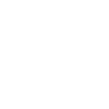
t = 0.00 s
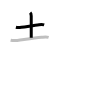
t = 2.25 s
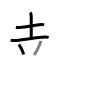
t = 4.50 s
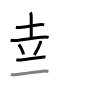
t = 6.50 s
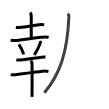
t = 8.75 s
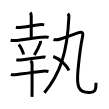
t = 11.00 s

The animated SVG that drew these frames (rendered in a browser with its animation timeline set to each time). Animation: 11 SMIL elements (animate=11); one cycle of 11.00 s.

<svg width="109px" height="109px" viewBox="0 0 px 109px" xmlns="http://www.w3.org/2000/svg" xmlns:xlink="http://www.w3.org/1999/xlink" xml:space="preserve" version="1.1"  baseProfile="full">
<path d="M15.9,27.26c1.85,0.49,3.82,0.29,5.49,0.09c5.1-0.62,12.78-2.12,17.74-2.6c1.71-0.17,3.37-0.33,5.04,0.18" style="fill:none;stroke:black;stroke-width:3;opacity:0">
  <animate attributeType="CSS" attributeName="opacity" from="0" to="1" begin="0s" dur="1s" repeatCount="0" fill="freeze" />
</path>
<path d="M30.16,12.57c0.7,0.7,1.07,1.68,1.07,3.31c0,11.82,0.02,18.91,0.02,21.88" style="fill:none;stroke:black;stroke-width:3;opacity:0">
  <animate attributeType="CSS" attributeName="opacity" from="0" to="1" begin="1s" dur="1s" repeatCount="0" fill="freeze" />
</path>
<path d="M10.63,40.2c2.5,0.55,4.49,0.51,6.65,0.22c9.7-1.34,17.28-2.56,24.23-3.12c2.53-0.2,4.61-0.63,7.12,0.08" style="fill:none;stroke:black;stroke-width:3;opacity:0">
  <animate attributeType="CSS" attributeName="opacity" from="0" to="1" begin="2s" dur="1s" repeatCount="0" fill="freeze" />
</path>
<path d="M18.76,44.56c1.68,1.75,4.34,7.21,4.76,9.94" style="fill:none;stroke:black;stroke-width:3;opacity:0">
  <animate attributeType="CSS" attributeName="opacity" from="0" to="1" begin="3s" dur="1s" repeatCount="0" fill="freeze" />
</path>
<path d="M40.48,40.99c0.05,0.64,0.05,1.29-0.15,1.9c-1.08,3.24-2.71,6.74-5.97,12.1" style="fill:none;stroke:black;stroke-width:3;opacity:0">
  <animate attributeType="CSS" attributeName="opacity" from="0" to="1" begin="4s" dur="1s" repeatCount="0" fill="freeze" />
</path>
<path d="M16.35,59.73c1.52,0.39,3.31,0.29,4.52,0.18c6.62-0.56,11.74-1.78,19.49-2.46c1.36-0.12,3.7-0.66,5.05-0.18" style="fill:none;stroke:black;stroke-width:3;opacity:0">
  <animate attributeType="CSS" attributeName="opacity" from="0" to="1" begin="5s" dur="1s" repeatCount="0" fill="freeze" />
</path>
<path d="M10.91,74.4c2.04,0.85,4.38,0.43,6.48,0.13c7.85-1.11,17.4-2.52,25.35-3.31c2.02-0.2,3.75-0.23,5.71,0.26" style="fill:none;stroke:black;stroke-width:3;opacity:0">
  <animate attributeType="CSS" attributeName="opacity" from="0" to="1" begin="6s" dur="1s" repeatCount="0" fill="freeze" />
</path>
<path d="M30.71,60.65c1.01,1.01,1.33,2.23,1.33,3.74c0,0.76,0.09,15.1,0.02,25.31c-0.02,3.13-0.04,5.72-0.06,7.18" style="fill:none;stroke:black;stroke-width:3;opacity:0">
  <animate attributeType="CSS" attributeName="opacity" from="0" to="1" begin="7s" dur="1s" repeatCount="0" fill="freeze" />
</path>
<path d="M67.82,13.62c0.9,0.9,1.12,2.41,1.06,3.63c-1.63,35.99-9,56.74-24.5,75.49" style="fill:none;stroke:black;stroke-width:3;opacity:0">
  <animate attributeType="CSS" attributeName="opacity" from="0" to="1" begin="8s" dur="1s" repeatCount="0" fill="freeze" />
</path>
<path d="M53.5,39.5c2.29,0.76,4.78,0.2,7-0.51c3.84-1.23,13.29-4.51,17.4-6.05c3.8-1.43,5.58-0.93,4.7,3.33C81.36,42.31,78.86,60.58,78,70c-1.5,16.5,0.24,22.5,10.75,22.5c6.75,0,7.25-2.62,7.25-9.75" style="fill:none;stroke:black;stroke-width:3;opacity:0">
  <animate attributeType="CSS" attributeName="opacity" from="0" to="1" begin="9s" dur="1s" repeatCount="0" fill="freeze" />
</path>
<path d="M53.25,56.5c7,2.25,14.19,10.27,15.56,13.97" style="fill:none;stroke:black;stroke-width:3;opacity:0">
  <animate attributeType="CSS" attributeName="opacity" from="0" to="1" begin="10s" dur="1s" repeatCount="0" fill="freeze" />
</path>
</svg>
